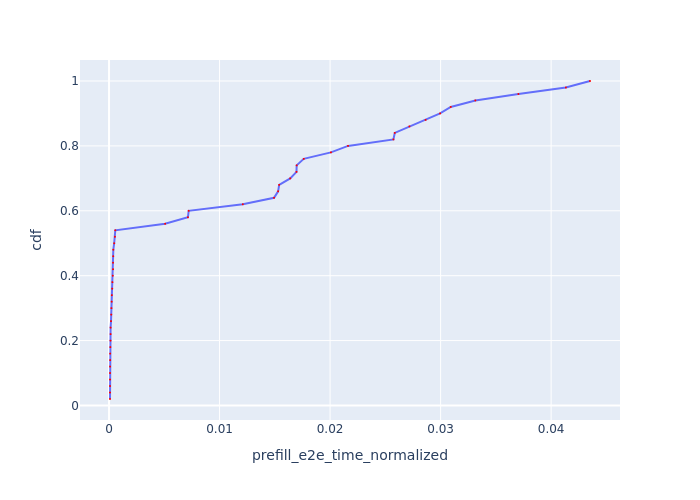

The table this chart was drawn from, first rows:
Request Id, prefill_e2e_time_normalized, cdf
0_16, 8.691243895813371e-05, 0.02
0_5, 8.727165921903737e-05, 0.04
0_20, 8.914309811569383e-05, 0.06
0_0, 9.296036658939621e-05, 0.08
0_4, 9.340171498197019e-05, 0.1
0_22, 9.604794392169856e-05, 0.12
0_15, 0.000101, 0.14
0_14, 0.0001045, 0.16
0_23, 0.0001152, 0.18
0_24, 0.0001313, 0.2
0_17, 0.0001384, 0.22
0_18, 0.00014, 0.24
0_25, 0.0001804, 0.26
0_21, 0.000198, 0.28
0_19, 0.000215, 0.3
0_26, 0.0002389, 0.32
0_12, 0.0002524, 0.34
0_11, 0.0002876, 0.36
0_13, 0.0003052, 0.38
0_7, 0.0003398, 0.4
0_10, 0.0003641, 0.42
0_6, 0.0003647, 0.44
0_3, 0.0003747, 0.46
0_8, 0.000387, 0.48
0_9, 0.0004661, 0.5
0_2, 0.0005318, 0.52
0_1, 0.0005667, 0.54
0_28, 0.005075, 0.56
0_29, 0.007136, 0.58
0_27, 0.007205, 0.6
0_30, 0.0121, 0.62
0_34, 0.01493, 0.64
0_39, 0.0153, 0.66
0_31, 0.01539, 0.68
0_35, 0.01639, 0.7
0_38, 0.01696, 0.72
0_33, 0.01698, 0.74
0_32, 0.01761, 0.76
0_36, 0.02008, 0.78
0_42, 0.02162, 0.8
0_37, 0.02573, 0.82
0_44, 0.02585, 0.84
0_45, 0.02718, 0.86
0_40, 0.02864, 0.88
0_41, 0.02995, 0.9
0_43, 0.03092, 0.92
0_48, 0.03314, 0.94
0_47, 0.03704, 0.96
0_46, 0.04133, 0.98
0_49, 0.04352, 1.0
